Run: headless pygame with SDL's dummy video driver; simulated clock (each Clock.tick advances the game by its frame time, no real sleeping); random seed 0; keys injected as events and as key.get_pressed() state; no mouse input.
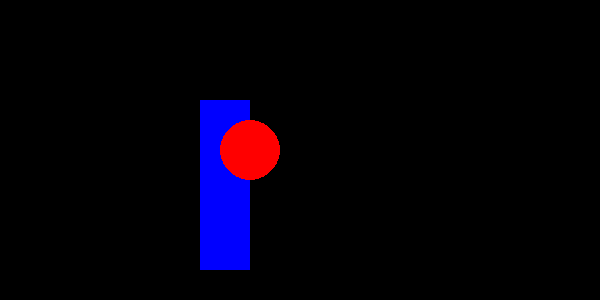
Frame 1 of 4 · flips 1–60 · no input
Frame 2 of 4 · flips 61–180 · tapped SPACE, RETURN · held RIGHT (→), D · screen unchanged from frame 1, image omitted
Frame 3 of 4 · flips 181–300 · held DOWN (↓), S · screen unchanged from frame 2, image omitted
Frame 4 of 4 · flips 301–420 · held LEFT (←), A, UP (↑), W · screen unchanged from frame 3, image omitted

The pygame program that drew these frames:

import pygame

pygame.init()
screen=pygame.display.set_mode((600,300))
pygame.display.set_caption("Shyngys")


square=pygame.Surface((50,170))
square.fill('Blue')
myfont=pygame.font.Font()

running=True
while running:
    screen.blit(square,(200,100))

    pygame.draw.circle(screen,'Red',(250,150),30)

    
    pygame.display.update()
    for event in pygame.event.get():
        if event.type==pygame.QUIT:
            running=False
            pygame.quit()
            

        
    
